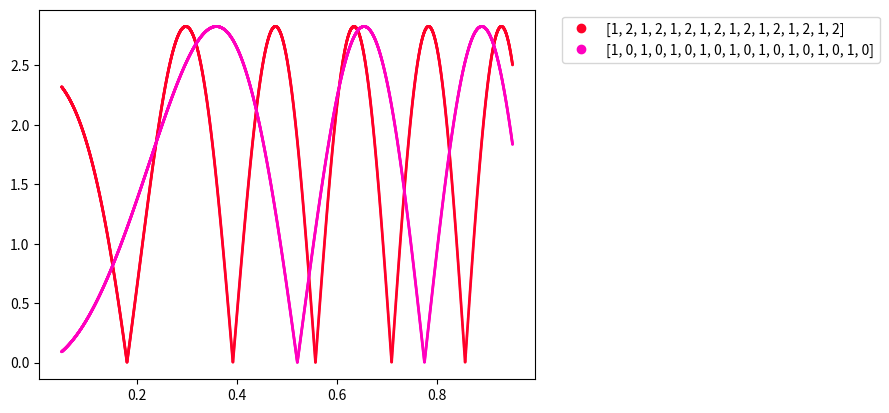

Source code (Python):
import numpy as np
import math
import matplotlib.pyplot as plt

pi = np.pi

def cos(x):
    return np.cos(x)

def sin(x):
    return np.sin(x)

def mat_norm(PHI):
    sqsum = 0
    I = [[1,0,0],[0,1,0],[0,0,1]]
    for i in range(0,3):
        for j in range(0,3):
            sqsum += (float(PHI[i,j])-float(I[i][j]))**2
    return (sqsum**0.5)

def rotate(x):
    return np.matrix([[1,0,0],[0,cos(x),sin(x)],[0,-sin(x),cos(x)]],dtype=float)

def mat_mul(mat_list):
    PHI = [[1,0,0],[0,1,0],[0,0,1]]
    for i in range(0,len(mat_list)):
        PHI = np.matmul(mat_list[i],PHI)
    return PHI

# [1,0,1,0],[1,0,2,0],[1,0,3,0],[1,0,4,0],[1,2,3,0],[1,2,4,0],[1,2,1,0],[1,3,2,0],[1,3,4,0],[1,3,1,0],[2,1,4,0],[2,1,2,0],[2,1,3,0],[2,0,2,0],[2,0,1,0],[2,0,3,0],[2,0,4,0]
# [2,0,2,0,2,0],[1,0,1,0,1,0],[1,2,3,2,1,0]
#[1,2,0,1,2,0,1,2,0,1,2,0,1,2,0,1,2,0,1,2,0,1,2,0,1,2,0,1,2,0,1,2,0,1,2,0],[1,0,2,0,1,0,2,0,1,0,2,0,1,0,2,0,1,0,2,0,1,0,2,0,1,0,2,0,1,0,2,0,1,0,2,0,1,0,2,0,1,0,2,0,1,0,2,0],

################################################
################################################
wall_list = [[1,2,1,2,1,2,1,2,1,2,1,2,1,2,1,2],[1,0,1,0,1,0,1,0,1,0,1,0,1,0,1,0,1,0]]#,1,2,1,2,1,2,1,2,1,2,1,2,1,2,1,2,1,2,1,2,1,2,1,2,1,2,1,2,1,2,1,2]]#,[2,0,1,2,1,0,2,1,0,1,2,0,1,2,1,0,2,1]]
for ii in range(0,len(wall_list)):
    print(len(wall_list[ii]))
ETAStart = 0.05
ETAEnd = 0.95
ETAPoints = 5000
wedge_Langle = 120
wedge_Rangle = 120
################################################
################################################
etaVSdis = [[],[],[]]
color = 1
lbls =[]
eta_check = []
etastr ='Eta candidates:\n'
phi_Rangle = math.radians(wedge_Rangle)
phi_Langle = math.radians(wedge_Langle)

for i in range(0,len(wall_list)):
    lbls.append(str(wall_list[i]))
for combin in range(0,len(wall_list)):
    min_eta = 0
    min_dis = 9000
    repeat = False
    for eta in np.linspace(ETAStart,ETAEnd,ETAPoints):
        Tr = [[-cos(eta*pi),-sin(eta*pi),0],[-sin(eta*pi),cos(eta*pi),0],[0,0,-1]]
        mat_list = []
        for i in range(0,len(wall_list[combin])):
            if wall_list[combin][i] == 0:
                mat_list.append(Tr)
                # check.append('T0')
            elif wall_list[combin][i] == 1:
                mat_list.append(rotate(-phi_Rangle+pi))
                mat_list.append(Tr)
                mat_list.append(rotate(phi_Rangle-pi))
                # check.append('R1')
                # check.append('T1')
                # check.append('Ri1')
            elif wall_list[combin][i] == 2:
                mat_list.append(rotate(phi_Langle+pi))
                mat_list.append(Tr)
                mat_list.append(rotate(-phi_Langle-pi))
                # check.append('R1')
                # check.append('T1')
                # check.append('Ri1')

        PHI = mat_mul(mat_list)
        dis = mat_norm(PHI)
        if dis<min_dis:
            min_dis = dis
            min_eta = eta
        etaVSdis[0].append(eta)
        etaVSdis[1].append(dis)
        etaVSdis[2].append(color/len(wall_list))

    for i in range(0,len(eta_check)):
        if min_eta == eta_check[i]:
            repeat = True

    if min_eta != ETAStart and min_eta != ETAEnd and repeat == False and min_dis<0.3:
        print(min_eta)
        etastr += str(min_eta)+'\n'
        eta_check.append(min_eta)
    color += 1

print(eta_check)
sc=plt.scatter(etaVSdis[0],etaVSdis[1],c=etaVSdis[2],s=1,cmap='gist_rainbow')
plt.legend(handles=sc.legend_elements()[0], labels=lbls,bbox_to_anchor=(1.04,1), loc="upper left")
# plt.figtext(0,-0.1, etastr, fontsize=10)
plt.savefig('truncated_wedge_ES_range'+'LAng'+str(round(wedge_Langle,1))+'RAng'+str(round(wedge_Rangle,1))+'_'+str(ETAStart)+'-'+str(ETAEnd)+'_iter'+str(ETAPoints)+'.png',bbox_inches = "tight")
plt.show()
print('done')
